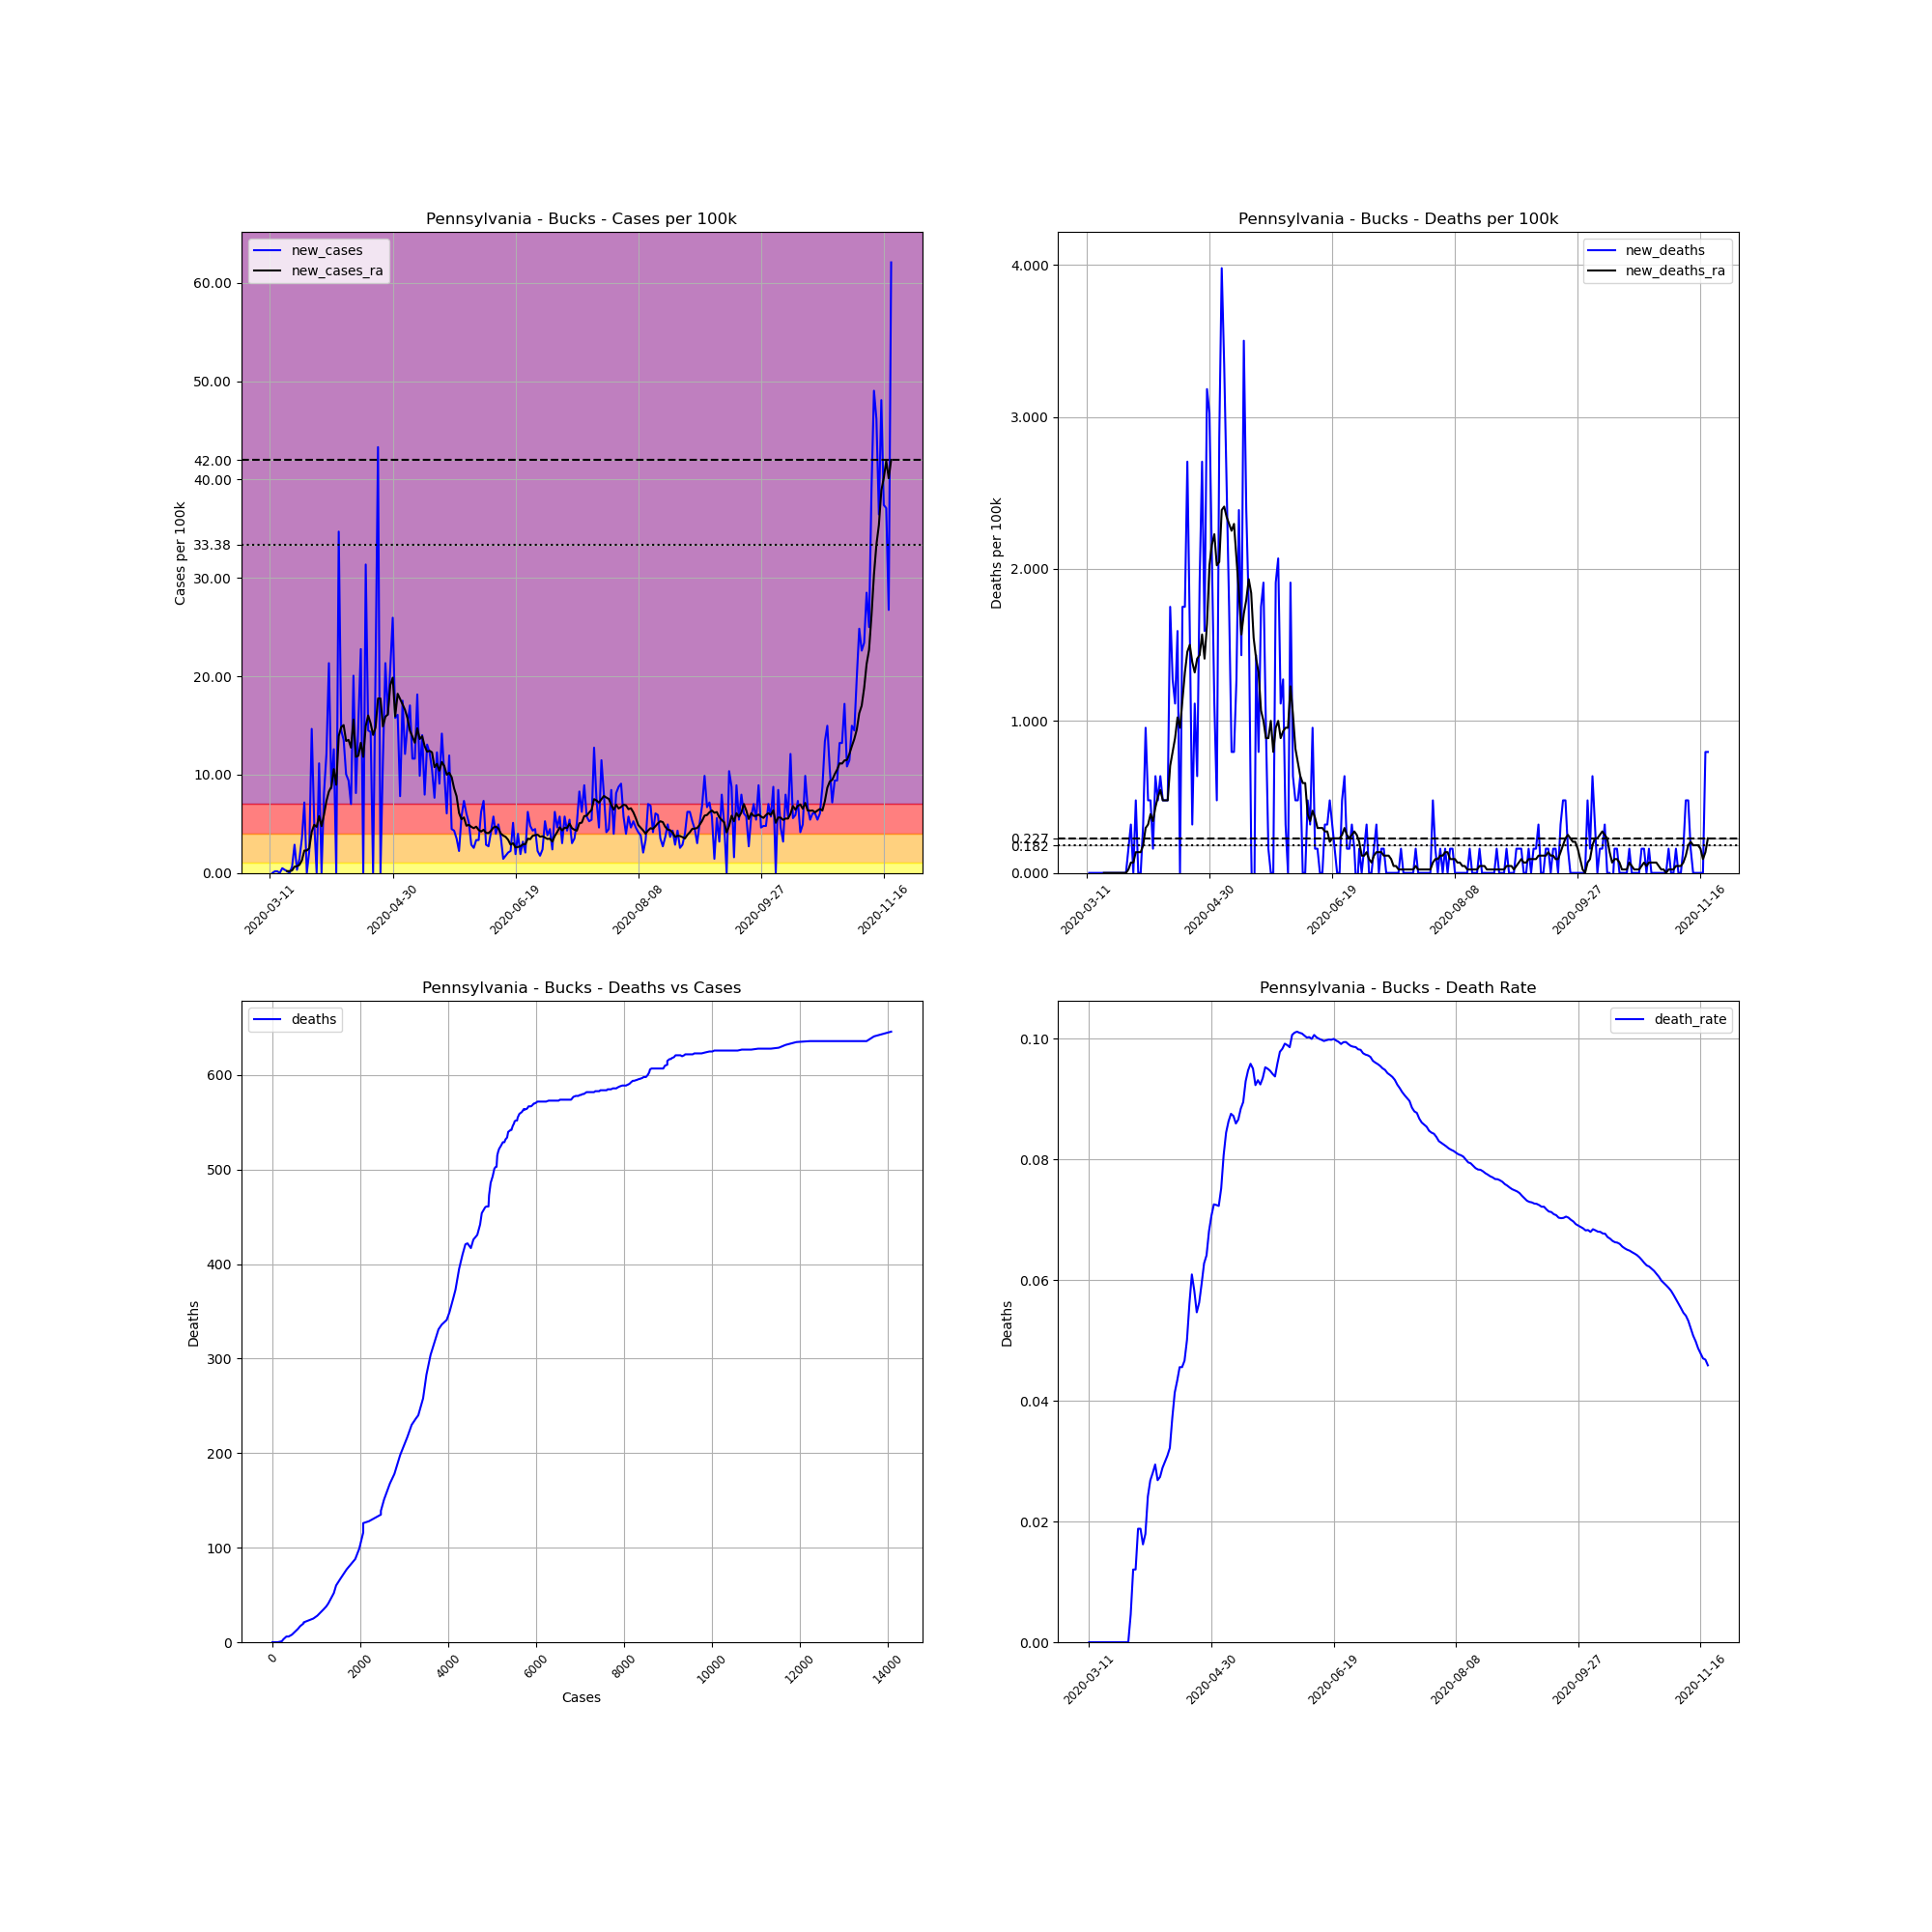

The data file committed next to this chart (first rows):
, date, county, state, fips, cases, deaths, COUNTY, STNAME, CTYNAME, POPESTIMATE2019, cases_per_100k, deaths_per_100k, death_rate, new_cases, new_deaths, new_cases_ra, new_deaths_ra
49654, 2020-03-11, Bucks, Pennsylvania, 42017, 2, 0, 17, Pennsylvania, Bucks, 628270, 0.3183, 0.0, 0.0, , , , 
49655, 2020-03-12, Bucks, Pennsylvania, 42017, 2, 0, 17, Pennsylvania, Bucks, 628270, 0.3183, 0.0, 0.0, 0.0, 0.0, , 
49656, 2020-03-13, Bucks, Pennsylvania, 42017, 3, 0, 17, Pennsylvania, Bucks, 628270, 0.4775, 0.0, 0.0, 0.1592, 0.0, , 
49657, 2020-03-14, Bucks, Pennsylvania, 42017, 4, 0, 17, Pennsylvania, Bucks, 628270, 0.6367, 0.0, 0.0, 0.1592, 0.0, , 
49658, 2020-03-15, Bucks, Pennsylvania, 42017, 4, 0, 17, Pennsylvania, Bucks, 628270, 0.6367, 0.0, 0.0, 0.0, 0.0, , 
49659, 2020-03-16, Bucks, Pennsylvania, 42017, 7, 0, 17, Pennsylvania, Bucks, 628270, 1.114, 0.0, 0.0, 0.4775, 0.0, , 
49660, 2020-03-17, Bucks, Pennsylvania, 42017, 9, 0, 17, Pennsylvania, Bucks, 628270, 1.433, 0.0, 0.0, 0.3183, 0.0, , 
49661, 2020-03-18, Bucks, Pennsylvania, 42017, 10, 0, 17, Pennsylvania, Bucks, 628270, 1.592, 0.0, 0.0, 0.1592, 0.0, 0.1819, 0.0
49662, 2020-03-19, Bucks, Pennsylvania, 42017, 10, 0, 17, Pennsylvania, Bucks, 628270, 1.592, 0.0, 0.0, 0.0, 0.0, 0.1819, 0.0
49663, 2020-03-20, Bucks, Pennsylvania, 42017, 14, 0, 17, Pennsylvania, Bucks, 628270, 2.228, 0.0, 0.0, 0.6367, 0.0, 0.2501, 0.0
49664, 2020-03-21, Bucks, Pennsylvania, 42017, 32, 0, 17, Pennsylvania, Bucks, 628270, 5.093, 0.0, 0.0, 2.865, 0.0, 0.6367, 0.0
49665, 2020-03-22, Bucks, Pennsylvania, 42017, 34, 0, 17, Pennsylvania, Bucks, 628270, 5.412, 0.0, 0.0, 0.3183, 0.0, 0.6821, 0.0
49666, 2020-03-23, Bucks, Pennsylvania, 42017, 43, 0, 17, Pennsylvania, Bucks, 628270, 6.844, 0.0, 0.0, 1.433, 0.0, 0.8186, 0.0
49667, 2020-03-24, Bucks, Pennsylvania, 42017, 65, 0, 17, Pennsylvania, Bucks, 628270, 10.35, 0.0, 0.0, 3.502, 0.0, 1.273, 0.0
49668, 2020-03-25, Bucks, Pennsylvania, 42017, 110, 0, 17, Pennsylvania, Bucks, 628270, 17.51, 0.0, 0.0, 7.163, 0.0, 2.274, 0.0
49669, 2020-03-26, Bucks, Pennsylvania, 42017, 110, 0, 17, Pennsylvania, Bucks, 628270, 17.51, 0.0, 0.0, 0.0, 0.0, 2.274, 0.0
49670, 2020-03-27, Bucks, Pennsylvania, 42017, 124, 0, 17, Pennsylvania, Bucks, 628270, 19.74, 0.0, 0.0, 2.228, 0.0, 2.501, 0.0
49671, 2020-03-28, Bucks, Pennsylvania, 42017, 216, 1, 17, Pennsylvania, Bucks, 628270, 34.38, 0.1592, 0.00463, 14.64, 0.1592, 4.184, 0.02274
49672, 2020-03-29, Bucks, Pennsylvania, 42017, 249, 3, 17, Pennsylvania, Bucks, 628270, 39.63, 0.4775, 0.01205, 5.253, 0.3183, 4.889, 0.06821
49673, 2020-03-30, Bucks, Pennsylvania, 42017, 249, 3, 17, Pennsylvania, Bucks, 628270, 39.63, 0.4775, 0.01205, 0.0, 0.0, 4.684, 0.06821
49674, 2020-03-31, Bucks, Pennsylvania, 42017, 319, 6, 17, Pennsylvania, Bucks, 628270, 50.77, 0.955, 0.01881, 11.14, 0.4775, 5.775, 0.1364
49675, 2020-04-01, Bucks, Pennsylvania, 42017, 319, 6, 17, Pennsylvania, Bucks, 628270, 50.77, 0.955, 0.01881, 0.0, 0.0, 4.752, 0.1364
49676, 2020-04-02, Bucks, Pennsylvania, 42017, 370, 6, 17, Pennsylvania, Bucks, 628270, 58.89, 0.955, 0.01622, 8.118, 0.0, 5.912, 0.1364
49677, 2020-04-03, Bucks, Pennsylvania, 42017, 446, 8, 17, Pennsylvania, Bucks, 628270, 70.99, 1.273, 0.01794, 12.1, 0.3183, 7.322, 0.1819
49678, 2020-04-04, Bucks, Pennsylvania, 42017, 580, 14, 17, Pennsylvania, Bucks, 628270, 92.32, 2.228, 0.02414, 21.33, 0.955, 8.277, 0.2956
49679, 2020-04-05, Bucks, Pennsylvania, 42017, 634, 17, 17, Pennsylvania, Bucks, 628270, 100.9, 2.706, 0.02681, 8.595, 0.4775, 8.754, 0.3183
49680, 2020-04-06, Bucks, Pennsylvania, 42017, 713, 20, 17, Pennsylvania, Bucks, 628270, 113.5, 3.183, 0.02805, 12.57, 0.4775, 10.55, 0.3865
49681, 2020-04-07, Bucks, Pennsylvania, 42017, 713, 21, 17, Pennsylvania, Bucks, 628270, 113.5, 3.343, 0.02945, 0.0, 0.1592, 8.959, 0.3411
49682, 2020-04-08, Bucks, Pennsylvania, 42017, 931, 25, 17, Pennsylvania, Bucks, 628270, 148.2, 3.979, 0.02685, 34.7, 0.6367, 13.92, 0.432
49683, 2020-04-09, Bucks, Pennsylvania, 42017, 1022, 28, 17, Pennsylvania, Bucks, 628270, 162.7, 4.457, 0.0274, 14.48, 0.4775, 14.83, 0.5002
49684, 2020-04-10, Bucks, Pennsylvania, 42017, 1107, 32, 17, Pennsylvania, Bucks, 628270, 176.2, 5.093, 0.02891, 13.53, 0.6367, 15.03, 0.5457
49685, 2020-04-11, Bucks, Pennsylvania, 42017, 1170, 35, 17, Pennsylvania, Bucks, 628270, 186.2, 5.571, 0.02991, 10.03, 0.4775, 13.42, 0.4775
49686, 2020-04-12, Bucks, Pennsylvania, 42017, 1229, 38, 17, Pennsylvania, Bucks, 628270, 195.6, 6.048, 0.03092, 9.391, 0.4775, 13.53, 0.4775
49687, 2020-04-13, Bucks, Pennsylvania, 42017, 1273, 41, 17, Pennsylvania, Bucks, 628270, 202.6, 6.526, 0.03221, 7.003, 0.4775, 12.73, 0.4775
49688, 2020-04-14, Bucks, Pennsylvania, 42017, 1399, 52, 17, Pennsylvania, Bucks, 628270, 222.7, 8.277, 0.03717, 20.06, 1.751, 15.6, 0.7049
49689, 2020-04-15, Bucks, Pennsylvania, 42017, 1450, 60, 17, Pennsylvania, Bucks, 628270, 230.8, 9.55, 0.04138, 8.118, 1.273, 11.8, 0.7958
49690, 2020-04-16, Bucks, Pennsylvania, 42017, 1546, 67, 17, Pennsylvania, Bucks, 628270, 246.1, 10.66, 0.04334, 15.28, 1.114, 11.91, 0.8868
49691, 2020-04-17, Bucks, Pennsylvania, 42017, 1689, 77, 17, Pennsylvania, Bucks, 628270, 268.8, 12.26, 0.04559, 22.76, 1.592, 13.23, 1.023
49692, 2020-04-18, Bucks, Pennsylvania, 42017, 1689, 77, 17, Pennsylvania, Bucks, 628270, 268.8, 12.26, 0.04559, 0.0, 0.0, 11.8, 0.955
49693, 2020-04-19, Bucks, Pennsylvania, 42017, 1886, 88, 17, Pennsylvania, Bucks, 628270, 300.2, 14.01, 0.04666, 31.36, 1.751, 14.94, 1.137
49694, 2020-04-20, Bucks, Pennsylvania, 42017, 1977, 99, 17, Pennsylvania, Bucks, 628270, 314.7, 15.76, 0.05008, 14.48, 1.751, 16.01, 1.319
49695, 2020-04-21, Bucks, Pennsylvania, 42017, 2067, 116, 17, Pennsylvania, Bucks, 628270, 329, 18.46, 0.05612, 14.33, 2.706, 15.19, 1.455
49696, 2020-04-22, Bucks, Pennsylvania, 42017, 2067, 126, 17, Pennsylvania, Bucks, 628270, 329, 20.06, 0.06096, 0.0, 1.592, 14.03, 1.501
49697, 2020-04-23, Bucks, Pennsylvania, 42017, 2197, 128, 17, Pennsylvania, Bucks, 628270, 349.7, 20.37, 0.05826, 20.69, 0.3183, 14.8, 1.387
49698, 2020-04-24, Bucks, Pennsylvania, 42017, 2469, 135, 17, Pennsylvania, Bucks, 628270, 393, 21.49, 0.05468, 43.29, 1.114, 17.74, 1.319
49699, 2020-04-25, Bucks, Pennsylvania, 42017, 2469, 139, 17, Pennsylvania, Bucks, 628270, 393, 22.12, 0.0563, 0.0, 0.6367, 17.74, 1.41
49700, 2020-04-26, Bucks, Pennsylvania, 42017, 2541, 151, 17, Pennsylvania, Bucks, 628270, 404.4, 24.03, 0.05943, 11.46, 1.91, 14.89, 1.433
49701, 2020-04-27, Bucks, Pennsylvania, 42017, 2675, 168, 17, Pennsylvania, Bucks, 628270, 425.8, 26.74, 0.0628, 21.33, 2.706, 15.87, 1.569
49702, 2020-04-28, Bucks, Pennsylvania, 42017, 2776, 178, 17, Pennsylvania, Bucks, 628270, 441.8, 28.33, 0.06412, 16.08, 1.592, 16.12, 1.41
49703, 2020-04-29, Bucks, Pennsylvania, 42017, 2907, 198, 17, Pennsylvania, Bucks, 628270, 462.7, 31.52, 0.06811, 20.85, 3.183, 19.1, 1.637
49704, 2020-04-30, Bucks, Pennsylvania, 42017, 3070, 217, 17, Pennsylvania, Bucks, 628270, 488.6, 34.54, 0.07068, 25.94, 3.024, 19.85, 2.024
49705, 2020-05-01, Bucks, Pennsylvania, 42017, 3169, 230, 17, Pennsylvania, Bucks, 628270, 504.4, 36.61, 0.07258, 15.76, 2.069, 15.92, 2.16
49706, 2020-05-02, Bucks, Pennsylvania, 42017, 3270, 237, 17, Pennsylvania, Bucks, 628270, 520.5, 37.72, 0.07248, 16.08, 1.114, 18.21, 2.228
49707, 2020-05-03, Bucks, Pennsylvania, 42017, 3319, 240, 17, Pennsylvania, Bucks, 628270, 528.3, 38.2, 0.07231, 7.799, 0.4775, 17.69, 2.024
49708, 2020-05-04, Bucks, Pennsylvania, 42017, 3429, 258, 17, Pennsylvania, Bucks, 628270, 545.8, 41.07, 0.07524, 17.51, 2.865, 17.14, 2.046
49709, 2020-05-05, Bucks, Pennsylvania, 42017, 3505, 283, 17, Pennsylvania, Bucks, 628270, 557.9, 45.04, 0.08074, 12.1, 3.979, 16.58, 2.388
49710, 2020-05-06, Bucks, Pennsylvania, 42017, 3599, 304, 17, Pennsylvania, Bucks, 628270, 572.8, 48.39, 0.08447, 14.96, 3.343, 15.73, 2.41
49711, 2020-05-07, Bucks, Pennsylvania, 42017, 3706, 320, 17, Pennsylvania, Bucks, 628270, 589.9, 50.93, 0.08635, 17.03, 2.547, 14.46, 2.342
49712, 2020-05-08, Bucks, Pennsylvania, 42017, 3779, 331, 17, Pennsylvania, Bucks, 628270, 601.5, 52.68, 0.08759, 11.62, 1.751, 13.87, 2.297
49713, 2020-05-09, Bucks, Pennsylvania, 42017, 3852, 336, 17, Pennsylvania, Bucks, 628270, 613.1, 53.48, 0.08723, 11.62, 0.7958, 13.23, 2.251
... 194 more rows
